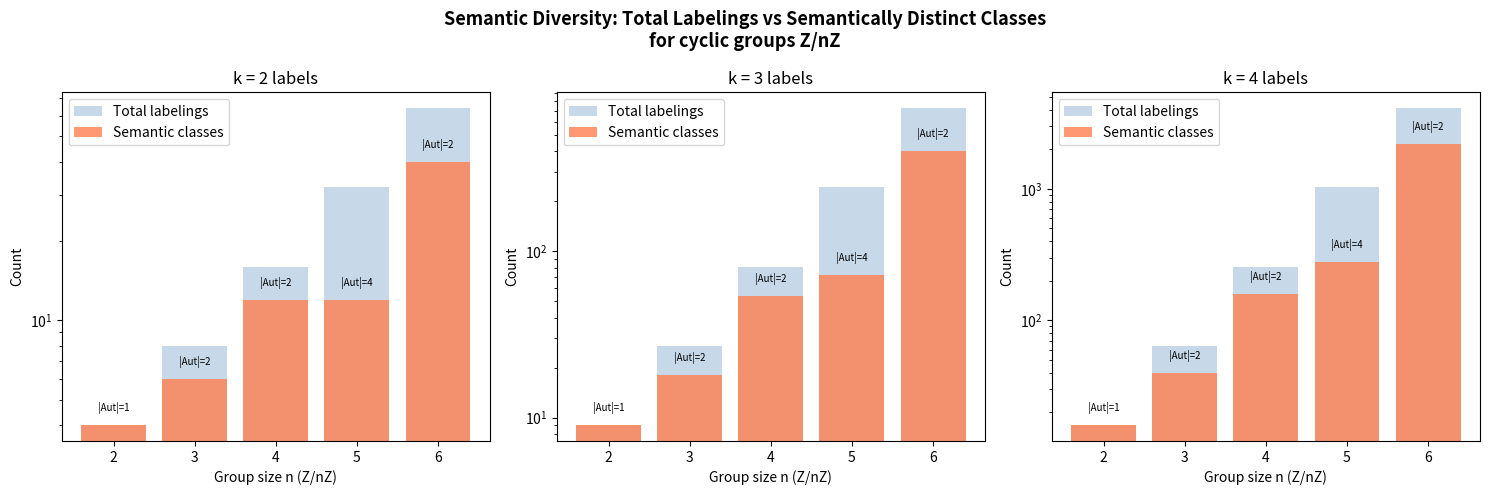
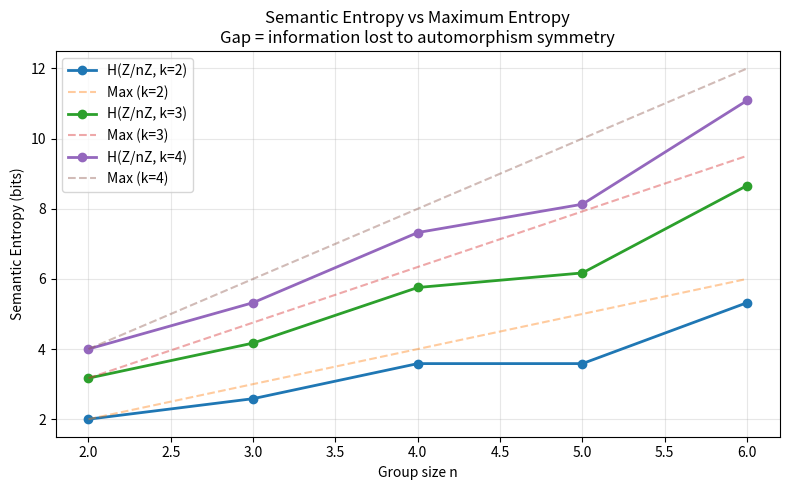

Write the Python code that produced these figures, in order.
#!/usr/bin/env python3
"""
Semantic Bundles — Interactive Demo

Demonstrates the core concepts from the Semantic Bundle theory:
1. Algebraic vs semantic isomorphism on concrete examples
2. Semantic diversity and spectrum computation
3. Orbit counting under automorphism groups
"""

from itertools import permutations, product
from collections import Counter
from math import factorial, log2


def xor_op(a: int, b: int) -> int:
    """XOR operation on {0, 1}."""
    return (a + b) % 2


def is_alg_iso(op1, op2, n: int, perm: tuple) -> bool:
    """Check if permutation `perm` is an algebraic isomorphism from op1 to op2."""
    for x in range(n):
        for y in range(n):
            if perm[op1(x, y)] != op2(perm[x], perm[y]):
                return False
    return True


def is_sem_iso(op1, op2, label1, label2, n: int, perm: tuple) -> bool:
    """Check if permutation is a semantic isomorphism."""
    if not is_alg_iso(op1, op2, n, perm):
        return False
    for x in range(n):
        if label1[x] != label2[perm[x]]:
            return False
    return True


def find_automorphisms(op, n: int) -> list:
    """Find all automorphisms of (n-element set, op)."""
    auts = []
    for perm in permutations(range(n)):
        if is_alg_iso(op, op, n, perm):
            auts.append(perm)
    return auts


def semantic_diversity(label: list) -> int:
    """Number of distinct label values."""
    return len(set(label))


def semantic_spectrum(label: list) -> list:
    """Sorted list of label frequencies."""
    return sorted(Counter(label).values(), reverse=True)


def count_semantic_orbits(op, n: int, k: int) -> int:
    """Count semantically distinct labelings using Burnside's lemma.

    op: binary operation on {0, ..., n-1}
    n: size of carrier
    k: number of label values {0, ..., k-1}
    """
    auts = find_automorphisms(op, n)
    total_fixed = 0
    for aut in auts:
        # Count labelings fixed by this automorphism
        # A labeling l is fixed by aut iff l[x] = l[aut[x]] for all x
        # This means l must be constant on each cycle of aut
        cycles = _cycle_count(aut, n)
        total_fixed += k ** cycles
    return total_fixed // len(auts)


def _cycle_count(perm: tuple, n: int) -> int:
    """Count cycles in a permutation."""
    visited = [False] * n
    cycles = 0
    for i in range(n):
        if not visited[i]:
            cycles += 1
            j = i
            while not visited[j]:
                visited[j] = True
                j = perm[j]
    return cycles


# =============================================================
# DEMO 1: The Separation Theorem
# =============================================================
print("=" * 60)
print("DEMO 1: THE SEPARATION THEOREM")
print("=" * 60)
print()

n = 2
label_id = [0, 1]  # identity labeling
label_swap = [1, 0]  # swapped labeling

print(f"Structure: (Fin 2, XOR)")
print(f"D_id:   op = XOR, label = {label_id}")
print(f"D_swap: op = XOR, label = {label_swap}")
print()

# Find all algebraic isomorphisms
alg_isos = []
for perm in permutations(range(n)):
    if is_alg_iso(xor_op, xor_op, n, perm):
        alg_isos.append(perm)

print(f"Algebraic isomorphisms from D_id to D_swap: {alg_isos}")

# Check semantic isomorphisms
sem_isos = []
for perm in permutations(range(n)):
    if is_sem_iso(xor_op, xor_op, label_id, label_swap, n, perm):
        sem_isos.append(perm)

print(f"Semantic isomorphisms from D_id to D_swap: {sem_isos}")
print()
print(f"AlgIso(D_id, D_swap): {len(alg_isos) > 0}")
print(f"SemIso(D_id, D_swap): {len(sem_isos) > 0}")
print(f"→ SEPARATION: Algebraically isomorphic but semantically distinct!")
print()

# =============================================================
# DEMO 2: Rigidity and Automorphism Groups
# =============================================================
print("=" * 60)
print("DEMO 2: RIGIDITY AND AUTOMORPHISM GROUPS")
print("=" * 60)
print()

# XOR on Fin 2
auts_xor = find_automorphisms(xor_op, 2)
print(f"Aut(Fin 2, XOR) = {auts_xor}")
print(f"|Aut| = {len(auts_xor)}")
print(f"Rigid: {len(auts_xor) == 1}")
print()

# Addition on Fin 3
def add3(a, b): return (a + b) % 3
auts_z3 = find_automorphisms(add3, 3)
print(f"Aut(Z/3Z, +) = {auts_z3}")
print(f"|Aut| = {len(auts_z3)}")
print(f"Rigid: {len(auts_z3) == 1}")
print()

# Addition on Fin 4
def add4(a, b): return (a + b) % 4
auts_z4 = find_automorphisms(add4, 4)
print(f"Aut(Z/4Z, +) = {auts_z4}")
print(f"|Aut| = {len(auts_z4)}")
print(f"Rigid: {len(auts_z4) == 1}")
print()

# =============================================================
# DEMO 3: Semantic Orbit Counting
# =============================================================
print("=" * 60)
print("DEMO 3: SEMANTIC ORBIT COUNTING (BURNSIDE)")
print("=" * 60)
print()

for name, op, sz in [("XOR/Fin2", xor_op, 2), ("Z/3Z", add3, 3), ("Z/4Z", add4, 4)]:
    for k in [2, 3]:
        orbits = count_semantic_orbits(op, sz, k)
        total = k ** sz
        aut_size = len(find_automorphisms(op, sz))
        print(f"{name}, k={k}: {orbits} semantic classes "
              f"(of {total} total labelings, |Aut|={aut_size})")
    print()

# =============================================================
# DEMO 4: Semantic Diversity and Spectrum
# =============================================================
print("=" * 60)
print("DEMO 4: SEMANTIC INVARIANTS")
print("=" * 60)
print()

examples = [
    ("D_id", [0, 1]),
    ("D_swap", [1, 0]),
    ("D_const", [0, 0]),
    ("D_all_diff (Fin 3)", [0, 1, 2]),
    ("D_two_same (Fin 3)", [0, 0, 1]),
]

for name, label in examples:
    div = semantic_diversity(label)
    spec = semantic_spectrum(label)
    print(f"{name}: label={label}, diversity={div}, spectrum={spec}")

print()

# =============================================================
# DEMO 5: Truth-Meaning Gap
# =============================================================
print("=" * 60)
print("DEMO 5: TRUTH-MEANING GAP")
print("=" * 60)
print()

# truth predicate: always true (matches formal proof)
def truth(x): return True

phi = lambda x: x  # identity map
d1_label = label_id
d2_label = label_swap

truth_preserved = all(
    not truth(d1_label[x]) or truth(d2_label[phi(x)])
    for x in range(2)
)
meaning_preserved = all(
    d1_label[x] == d2_label[phi(x)]
    for x in range(2)
)

print(f"D_id labels: {d1_label}")
print(f"D_swap labels: {d2_label}")
print(f"φ = identity")
print(f"Truth predicate: 'is nonzero'")
print(f"Truth preserved: {truth_preserved}")
print(f"Meaning preserved: {meaning_preserved}")
print(f"→ GAP: Truth is preserved but meaning is not!")
print()

# =============================================================
# DEMO 6: Semantic Entropy
# =============================================================
print("=" * 60)
print("DEMO 6: SEMANTIC ENTROPY")
print("=" * 60)
print()

for name, op, sz in [("XOR/Fin2", xor_op, 2), ("Z/3Z", add3, 3), ("Z/4Z", add4, 4)]:
    aut_size = len(find_automorphisms(op, sz))
    for k in [2, 3]:
        orbits = count_semantic_orbits(op, sz, k)
        entropy = log2(orbits) if orbits > 0 else 0
        max_entropy = sz * log2(k)
        print(f"{name}, k={k}: H = {entropy:.2f} bits "
              f"(max = {max_entropy:.2f}, |Aut|={aut_size})")
    print()


#!/usr/bin/env python3
"""
Visualization: Semantic Landscape of Decorated Magmas

Shows how the semantic orbit count varies with group size and label count.
"""
import matplotlib
matplotlib.use('Agg')
import matplotlib.pyplot as plt
import numpy as np
from itertools import permutations
from math import log2


def find_automorphisms_modular(n):
    """Find automorphisms of (Z/nZ, +)."""
    auts = []
    for p in permutations(range(n)):
        ok = True
        for x in range(n):
            for y in range(n):
                if p[(x + y) % n] != (p[x] + p[y]) % n:
                    ok = False
                    break
            if not ok:
                break
        if ok:
            auts.append(p)
    return auts


def cycle_count(perm, n):
    visited = [False] * n
    c = 0
    for i in range(n):
        if not visited[i]:
            c += 1
            j = i
            while not visited[j]:
                visited[j] = True
                j = perm[j]
    return c


def orbit_count(auts, n, k):
    total = 0
    for aut in auts:
        total += k ** cycle_count(aut, n)
    return total // len(auts)


# Compute data
ns = range(2, 7)
ks = [2, 3, 4]

fig, axes = plt.subplots(1, 3, figsize=(15, 5))

for idx, k in enumerate(ks):
    ax = axes[idx]
    orbit_counts = []
    total_counts = []
    aut_sizes = []

    for n in ns:
        auts = find_automorphisms_modular(n)
        orb = orbit_count(auts, n, k)
        orbit_counts.append(orb)
        total_counts.append(k ** n)
        aut_sizes.append(len(auts))

    x = list(ns)
    ax.bar(x, total_counts, alpha=0.3, color='steelblue', label='Total labelings')
    ax.bar(x, orbit_counts, alpha=0.8, color='coral', label='Semantic classes')

    ax.set_xlabel('Group size n (Z/nZ)')
    ax.set_ylabel('Count')
    ax.set_title(f'k = {k} labels')
    ax.legend()
    ax.set_yscale('log')

    for i, n in enumerate(ns):
        ax.annotate(f'|Aut|={aut_sizes[i]}',
                   (n, orbit_counts[i]),
                   textcoords="offset points",
                   xytext=(0, 10),
                   ha='center', fontsize=7)

fig.suptitle('Semantic Diversity: Total Labelings vs Semantically Distinct Classes\n'
             'for cyclic groups Z/nZ', fontsize=13, fontweight='bold')
plt.tight_layout()
plt.savefig('semantic_landscape.png', dpi=150, bbox_inches='tight')
print("Saved semantic_landscape.png")

# Second plot: entropy gap
fig2, ax2 = plt.subplots(figsize=(8, 5))

for k in ks:
    entropies = []
    max_entropies = []
    for n in ns:
        auts = find_automorphisms_modular(n)
        orb = orbit_count(auts, n, k)
        entropies.append(log2(orb) if orb > 0 else 0)
        max_entropies.append(n * log2(k))

    ax2.plot(list(ns), entropies, 'o-', label=f'H(Z/nZ, k={k})', linewidth=2)
    ax2.plot(list(ns), max_entropies, '--', alpha=0.4, label=f'Max (k={k})')

ax2.set_xlabel('Group size n')
ax2.set_ylabel('Semantic Entropy (bits)')
ax2.set_title('Semantic Entropy vs Maximum Entropy\n'
              'Gap = information lost to automorphism symmetry')
ax2.legend()
ax2.grid(True, alpha=0.3)
plt.tight_layout()
plt.savefig('semantic_entropy.png', dpi=150, bbox_inches='tight')
print("Saved semantic_entropy.png")
